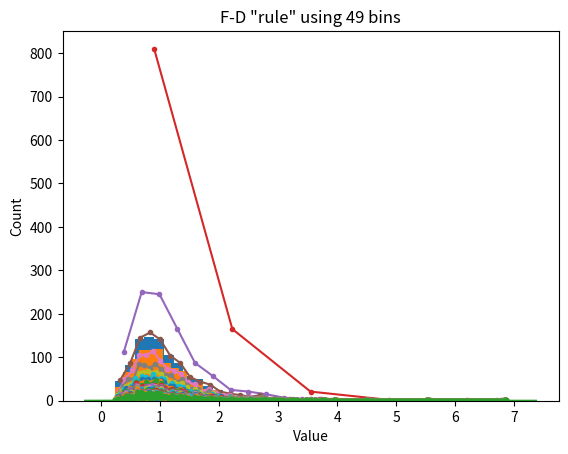

This figure's Python source:
# import libraries
import matplotlib.pyplot as plt
import numpy as np
import scipy.stats as stats

## create some data

# number of data points
n = 1000

# number of histogram bins
k = 40

# generate log-normal distribution
data = np.exp( np.random.randn(n)/2 )


# one way to show a histogram
plt.hist(data,k)
plt.xlabel('Value')
plt.ylabel('Count')
plt.show()

## try the Freedman-Diaconis rule

r = 2*stats.iqr(data)*n**(-1/3)
b = np.ceil( (max(data)-min(data) )/r )

plt.hist(data,int(b))

# or directly from the hist function
#plt.hist(data,bins='fd')

plt.xlabel('Value')
plt.ylabel('Count')
plt.title('F-D "rule" using %g bins'%b)
plt.show()

# small aside on Seaborn

import seaborn as sns
sns.distplot(data) # uses FD rule by default

## lots of histograms with increasing bins

bins2try = np.round( np.linspace(5,n/2,30) )

for bini in range(len(bins2try)):
    y,x = np.histogram(data,int(bins2try[bini]))
    x = (x[:-1]+x[1:])/2
    plt.plot(x,y,'.-')